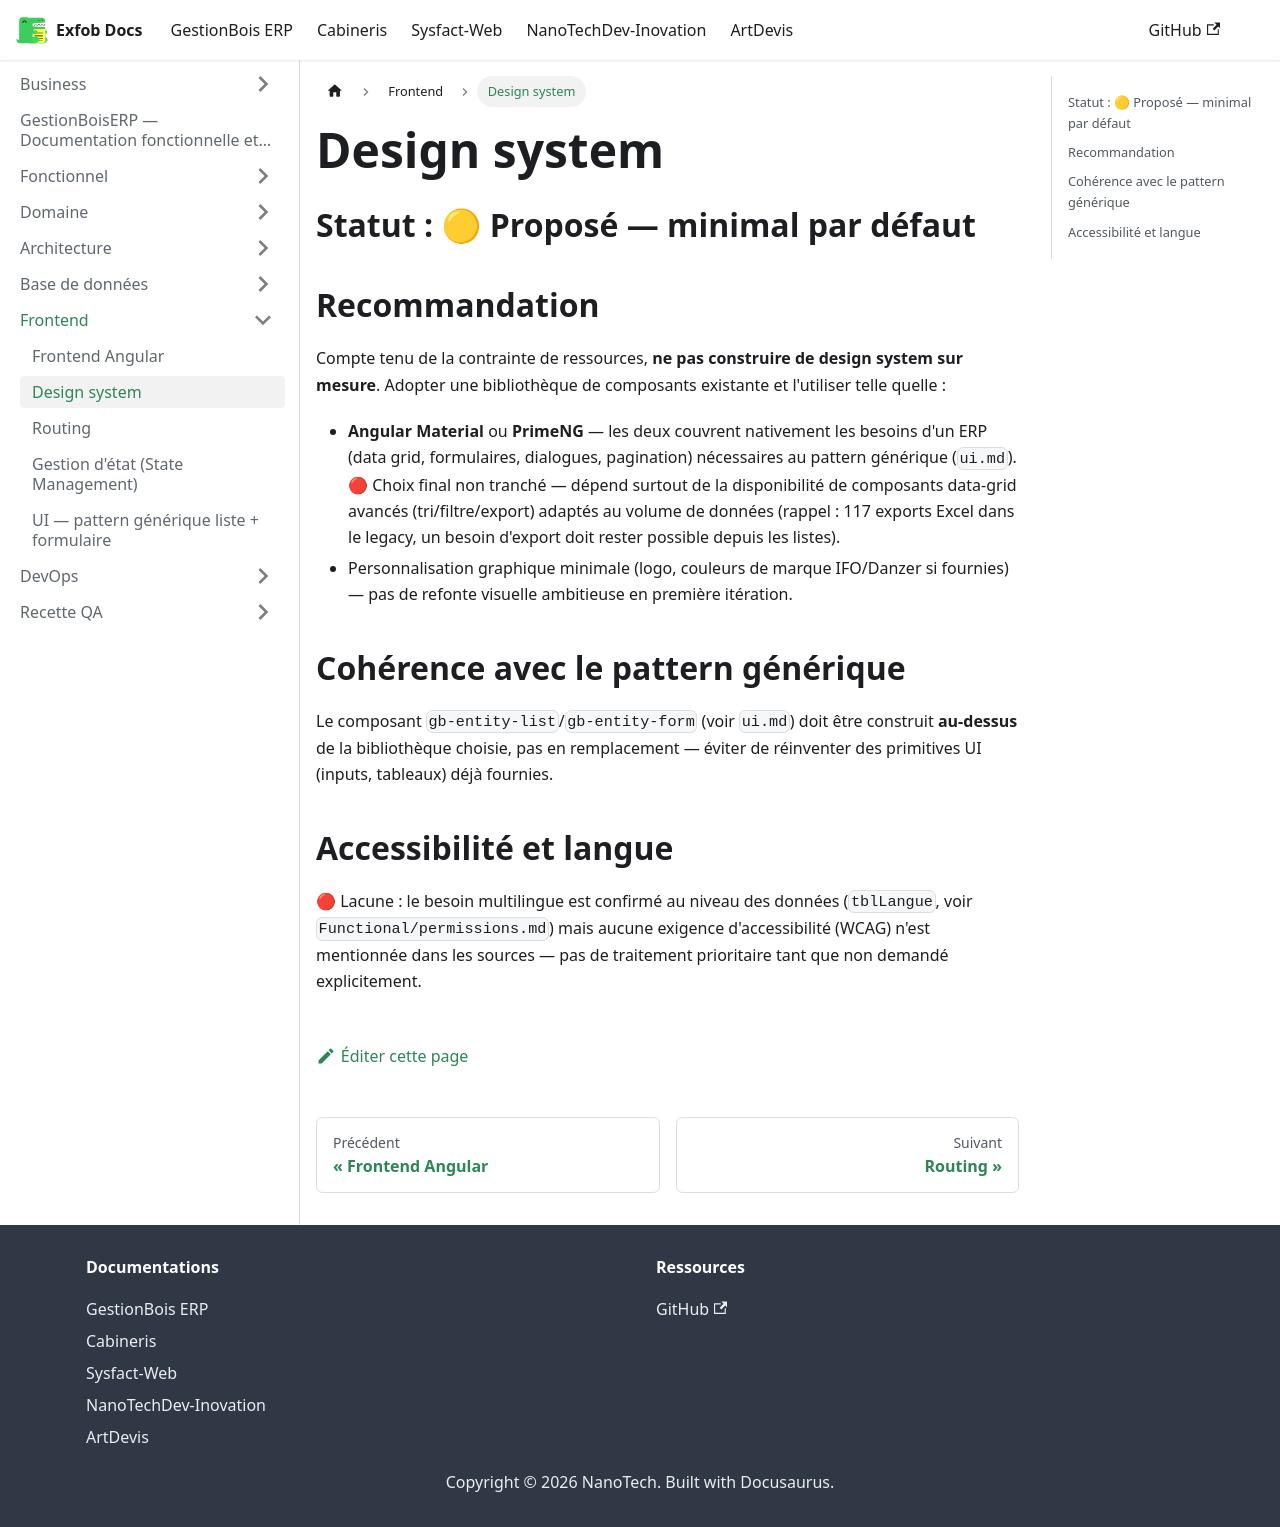

repository: CamertechDev/nanotech-docs · page: erp/Frontend/design-system/index.html · generator: docusaurus

# Design system

## Statut : 🟡 Proposé — minimal par défaut

## Recommandation

Compte tenu de la contrainte de ressources, **ne pas construire de design system sur
mesure**. Adopter une bibliothèque de composants existante et l'utiliser telle quelle :

- **Angular Material** ou **PrimeNG** — les deux couvrent nativement les besoins d'un ERP
  (data grid, formulaires, dialogues, pagination) nécessaires au pattern générique
  (`ui.md`). 🔴 Choix final non tranché — dépend surtout de la disponibilité de composants
  data-grid avancés (tri/filtre/export) adaptés au volume de données (rappel : 117 exports
  Excel dans le legacy, un besoin d'export doit rester possible depuis les listes).
- Personnalisation graphique minimale (logo, couleurs de marque IFO/Danzer si fournies) —
  pas de refonte visuelle ambitieuse en première itération.

## Cohérence avec le pattern générique

Le composant `gb-entity-list`/`gb-entity-form` (voir `ui.md`) doit être construit **au-dessus**
de la bibliothèque choisie, pas en remplacement — éviter de réinventer des primitives UI
(inputs, tableaux) déjà fournies.

## Accessibilité et langue

🔴 Lacune : le besoin multilingue est confirmé au niveau des données (`tblLangue`, voir
`Functional/permissions.md`) mais aucune exigence d'accessibilité (WCAG) n'est mentionnée
dans les sources — pas de traitement prioritaire tant que non demandé explicitement.
